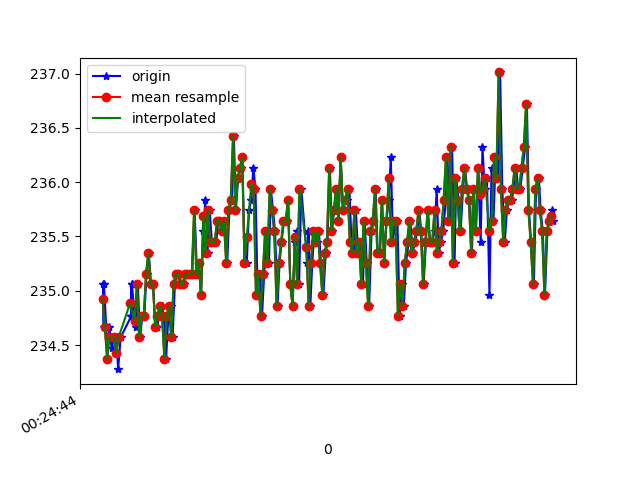

Values plotted in this chart, from the file beside it:
1618187084685, 882747670629048, 235.0586, -272.26562, -21.777344
1618187084690, 882747690132162, 234.7, -272.2, -22.46
1618187084692, 882747711374989, 235.1, -272.2, -22.17
1618187084712, 882747727856493, 234.7, -272.2, -22.46
1618187084721, 882747746993351, 234.4, -272.5, -22.36
1618187084740, 882747766130208, 234.7, -272.9, -21.58
1618187084759, 882747785144981, 234.5, -272.5, -22.07
1618187084780, 882747804129232, 234.6, -271.8, -21.68
1618187084801, 882747823937558, 234.6, -272, -23.05
1618187084816, 882747842402947, 234.3, -272.5, -22.85
1618187084838, 882747861448240, 234.6, -272.9, -22.75
1618187084931, 882747880524055, 234.8, -272.6, -23.34
1618187084933, 882747899599870, 235.1, -272.5, -23.44
1618187084934, 882747918706206, 234.8, -272, -23.54
1618187084936, 882747937904106, 234.8, -272.1, -22.66
1618187084937, 882747956857836, 235.1, -271.9, -23.14
1618187084968, 882747975964172, 234.7, -272, -22.75
1618187084971, 882747995162072, 234.8, -272.7, -22.66
1618187084988, 882748014237887, 235.1, -272.5, -22.85
1618187085008, 882748033374745, 234.6, -272.6, -22.46
1618187085027, 882748052328475, 234.8, -272.5, -22.66
1618187085045, 882748071404290, 234.8, -272.4, -23.05
1618187085064, 882748090388541, 235.2, -272.7, -23.14
1618187085084, 882748109342270, 235.4, -272.4, -22.46
1618187085103, 882748128418085, 235.1, -272.3, -22.66
1618187085123, 882748147554943, 235.1, -272.3, -21.58
1618187085140, 882748166569715, 234.7, -272.3, -23.14
1618187085160, 882748185615009, 234.7, -272.1, -22.07
1618187085179, 882748204660302, 234.9, -272, -22.46
1618187085197, 882748223705596, 234.9, -272.6, -23.05
1618187085216, 882748242750889, 234.8, -272.6, -22.46
1618187085235, 882748261796183, 234.4, -272.6, -23.05
1618187085255, 882748280871998, 234.8, -272.5, -21.58
1618187085274, 882748299917292, 234.9, -272.3, -21.29
1618187085292, 882748318962585, 234.6, -272.6, -21.68
1618187085312, 882748338007879, 235.1, -272.6, -22.75
1618187085331, 882748356992130, 235.2, -272.5, -22.66
1618187085350, 882748376037423, 235.2, -272.7, -21.58
1618187085369, 882748395052196, 235.1, -272.5, -22.66
1618187085388, 882748414189053, 235.1, -272.3, -22.66
1618187085407, 882748433203826, 235.2, -272.2, -21.39
1618187085428, 882748452249119, 235.2, -272.3, -21.78
1618187085445, 882748471263892, 235.2, -272.1, -21.58
1618187085464, 882748490248143, 235.2, -272.4, -21.97
1618187085484, 882748509262915, 235.7, -272.5, -21.58
1618187085505, 882748528338730, 235.2, -271.8, -21.39
1618187085521, 882748547353502, 235.3, -272.7, -21.78
1618187085540, 882748566490360, 235, -272.2, -21.97
1618187085561, 882748585474611, 235.5, -272.7, -22.07
1618187085578, 882748604580947, 235.8, -272.2, -22.17
1618187085597, 882748623595719, 235.4, -272.5, -22.85
1618187085616, 882748642549449, 235.7, -272.4, -21.68
1618187085635, 882748661564221, 235.4, -272.8, -21.97
1618187085657, 882748680640036, 235.4, -272.3, -21.78
1618187085673, 882748699715851, 235.4, -272.5, -22.07
1618187085692, 882748718761145, 235.6, -272.5, -21.58
1618187085712, 882748737775917, 235.6, -272.3, -22.07
1618187085734, 882748756882253, 235.5, -271.8, -21.97
1618187085750, 882748776019111, 235.6, -271.8, -21.97
1618187085769, 882748795003362, 235.3, -272.7, -22.36
1618187085788, 882748814018134, 235.7, -272.7, -21.29
... 147 more rows
